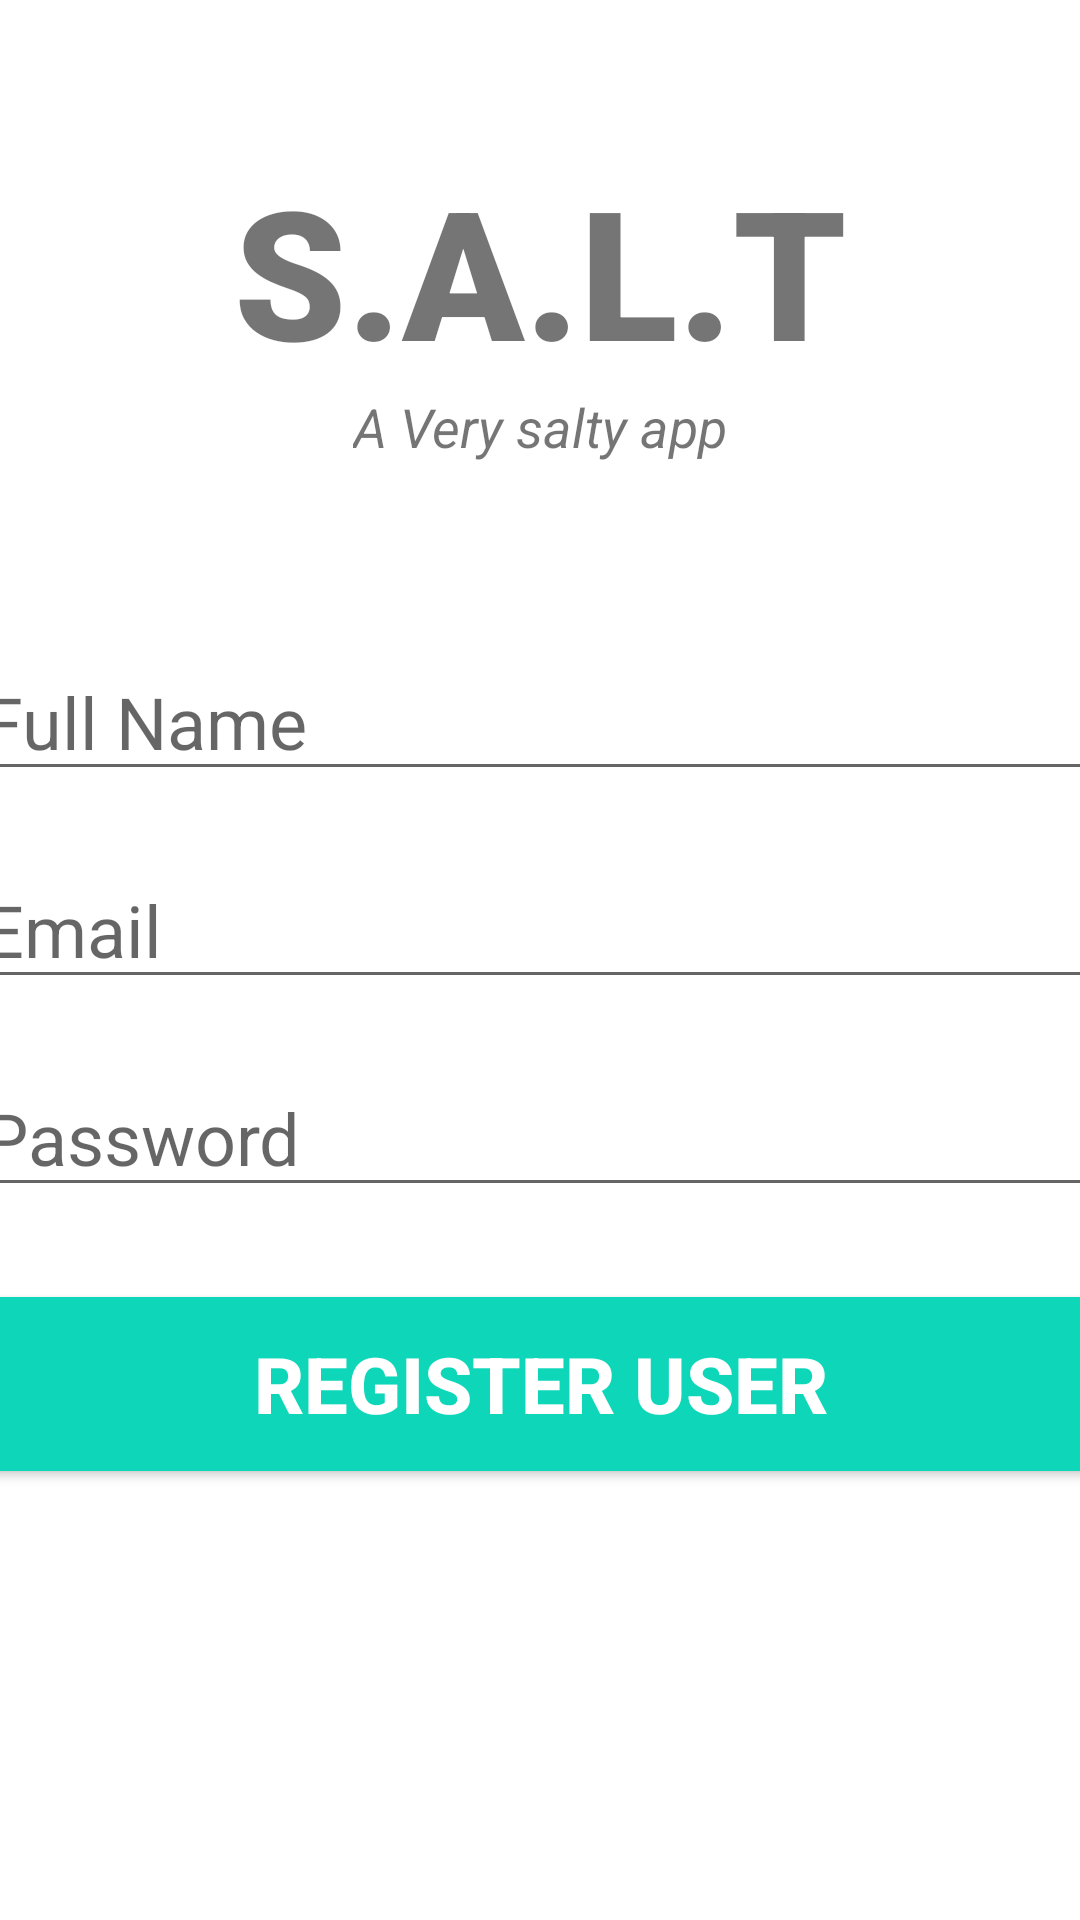

Here is an Android app screen rendered from its layout file. Give the layout XML and the strings, colors and styles it references.
<!-- AndroidManifest.xml: application theme Theme.AuthApp -->
<!-- res/layout/activity_register_user.xml -->
<?xml version="1.0" encoding="utf-8"?>
<androidx.constraintlayout.widget.ConstraintLayout xmlns:android="http://schemas.android.com/apk/res/android"
    xmlns:app="http://schemas.android.com/apk/res-auto"
    xmlns:tools="http://schemas.android.com/tools"
    android:layout_width="match_parent"
    android:layout_height="match_parent"
    tools:context=".RegisterUser">

    <TextView
        android:id="@+id/banner"
        android:layout_width="match_parent"
        android:layout_height="wrap_content"
        android:text="S.A.L.T"
        android:textSize="60sp"
        android:textAlignment="center"
        android:textStyle="bold"
        android:fontFamily="sans-serif-black"
        android:layout_marginTop="50dp"
        app:layout_constraintTop_toTopOf="parent"
        app:layout_constraintRight_toRightOf="parent"
        app:layout_constraintLeft_toLeftOf="parent"
        />

    <TextView
        android:id="@+id/bannerDescription"
        android:layout_width="wrap_content"
        android:layout_height="wrap_content"
        android:text="A Very salty app"
        android:textSize="18sp"
        android:textAlignment="center"
        android:textStyle="italic"
        app:layout_constraintTop_toBottomOf="@+id/banner"
        app:layout_constraintRight_toRightOf="parent"
        app:layout_constraintLeft_toLeftOf="parent"
        />

    <EditText
        android:id="@+id/fullName"
        android:layout_width="380dp"
        android:layout_height="wrap_content"
        android:layout_marginTop="60dp"
        android:textSize="24sp"
        android:ems="10"
        android:hint="Full Name"
        android:inputType="text"
        app:layout_constraintTop_toBottomOf="@+id/bannerDescription"
        app:layout_constraintRight_toRightOf="parent"
        app:layout_constraintLeft_toLeftOf="parent"
        />

    <EditText
        android:id="@+id/email"
        android:layout_width="380dp"
        android:layout_height="wrap_content"
        android:layout_marginTop="20dp"
        android:ems="10"
        android:hint="Email"
        android:inputType="textEmailAddress"
        android:textSize="24sp"
        app:layout_constraintLeft_toLeftOf="parent"
        app:layout_constraintRight_toRightOf="parent"
        app:layout_constraintTop_toBottomOf="@+id/fullName" />

    <EditText
        android:id="@+id/password"
        android:layout_width="380dp"
        android:layout_height="wrap_content"
        android:layout_marginTop="20dp"
        android:textSize="24sp"
        android:ems="10"
        android:hint="Password"
        android:inputType="textPassword"
        app:layout_constraintTop_toBottomOf="@+id/email"
        app:layout_constraintRight_toRightOf="parent"
        app:layout_constraintLeft_toLeftOf="parent"
        />

    <Button
        android:id="@+id/registerUser"
        android:layout_width="380dp"
        android:layout_height="70dp"
        android:layout_marginTop="24dp"
        android:backgroundTint="#0ED6B9"
        android:text="Register User"
        android:textColor="#ffffff"
        android:textSize="26sp"
        android:textStyle="bold"
        app:layout_constraintTop_toBottomOf="@+id/password"
        app:layout_constraintRight_toRightOf="parent"
        app:layout_constraintLeft_toLeftOf="parent"
        />

    <ProgressBar
        android:id="@+id/progressBar"
        style="?android:attr/progressBarStyleLarge"
        android:layout_width="wrap_content"
        android:layout_height="wrap_content"
        android:layout_centerInParent="true"
        android:visibility="gone"
        tools:ignore="MissingConstraints"
        app:layout_constraintTop_toTopOf="parent"
        app:layout_constraintBottom_toBottomOf="parent"
        app:layout_constraintLeft_toLeftOf="parent"
        app:layout_constraintRight_toRightOf="parent"
        />

</androidx.constraintlayout.widget.ConstraintLayout>
<!-- resources referenced by this layout -->
<resources>
  <style name="Theme.AuthApp" parent="Theme.MaterialComponents.DayNight.NoActionBar">
          
          <item name="colorPrimary">@color/blue</item>
          <item name="colorPrimaryVariant">@color/blue</item>
          <item name="colorOnPrimary">@color/white</item>
          
          <item name="colorSecondary">@color/grey</item>
          <item name="colorSecondaryVariant">@color/teal_700</item>
          <item name="colorOnSecondary">@color/black</item>
          
          <item name="android:statusBarColor">?attr/colorPrimaryVariant</item>
          
          <item name="backgroundColor">@color/grey</item>
          <item name="colorOnBackground">@color/black</item>
      </style>
  <color name="blue">#3399ff</color>
  <color name="white">#FFFFFFFF</color>
  <color name="grey">#d9d9d9</color>
  
      //for light theme, use colorPrimary for background, colorOnPrimary for text
  <color name="teal_700">#FF018786</color>
  <color name="black">#FF000000</color>
</resources>
